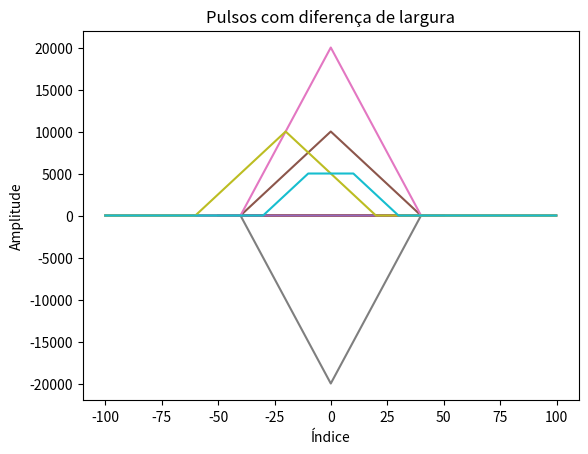

The matplotlib source for this figure:
# [redacted]
# O programa realiza a convolução de sinais e plota estes e o resultado final

import numpy as np
import matplotlib.pyplot as plt 

def plota(intervalo, sinal, titulo):
    plt.plot(intervalo, sinal)
    plt.title(titulo)
    plt.xlabel("Índice")
    plt.ylabel("Amplitude")
    plt.grid()
    plt.show()
    
def conv(sinal1, sinal2, x_vals1, x_vals2, titulo):
    n = len(sinal1) + len(sinal2) - 1
    c = np.zeros(n)
    
    # Calcula a convolução
    for i in range(n):                   # Pontos onde os sinais são diferentes de 0
        for j in range(len(sinal1)):     # Pontos do sinal 1
            if 0<= i - j < len(sinal2):  # Verifica se o índice i-j está dentro dos limites
                c[i] += sinal1[j] * sinal2[i - j]    # O sinal 2 é invertido e transladado
        
    x_min = x_vals1[0] + x_vals2[0]    # Limite inferior
    x_max = x_vals1[-1] + x_vals2[-1]  # Limite superior
    # Criação do intervalo do sinal gerado pela convolução
    x_conv = np.linspace(x_min, x_max, len(c))

    # Plota o gráfico
    plota(x_conv, c, titulo)

def sinalPulso(x, largura, amplitude, atraso):
    return 0 if x < (-largura + atraso) or x > (largura + atraso) else amplitude

def main():
    # Características 1
    larg1 = 20
    atr1 = 0
    amplt1 = 5
    # Características 2
    larg2 = 10
    atr2 = -20
    amplt2 = 10
    
    # Intervalo do sinal
    x_vals = np.arange(-50, 50, 0.1)  

    # Definições dos pulsos com diferentes características
    p1 = np.array([sinalPulso(x, larg1, amplt1, atr1 ) for x in x_vals])
    p2 = np.array([sinalPulso(x, larg1, amplt2, atr1) for x in x_vals])
    p3 = np.array([sinalPulso(x, larg1, -amplt2, atr1) for x in x_vals])
    p4 = np.array([sinalPulso(x, larg1, amplt1, atr2) for x in x_vals])
    p5 = np.array([sinalPulso(x, larg2, amplt1, atr1) for x in x_vals])
    
    # Gráficos dos pulsos
    plota(x_vals, p1, "Pulso 1")
    plota(x_vals, p2, "Pulso 2")
    plota(x_vals, p3, "Pulso 3")
    plota(x_vals, p4, "Pulso 4")
    plota(x_vals, p5, "Pulso 5")
    
    # Testes: pulso <conv> pulso
    conv(p1, p1, x_vals, x_vals, "Pulsos iguais")
    conv(p1, p2, x_vals, x_vals, "Pulsos com diferença de amplitude (positiva)")  
    conv(p1, p3, x_vals, x_vals, "Pulsos com diferença de amplitude (negativa)")  
    conv(p1, p4, x_vals, x_vals, "Pulsos com diferença de fase")   
    conv(p1, p5, x_vals, x_vals, "Pulsos com diferença de largura")
    

if __name__ == "__main__":
    main()
